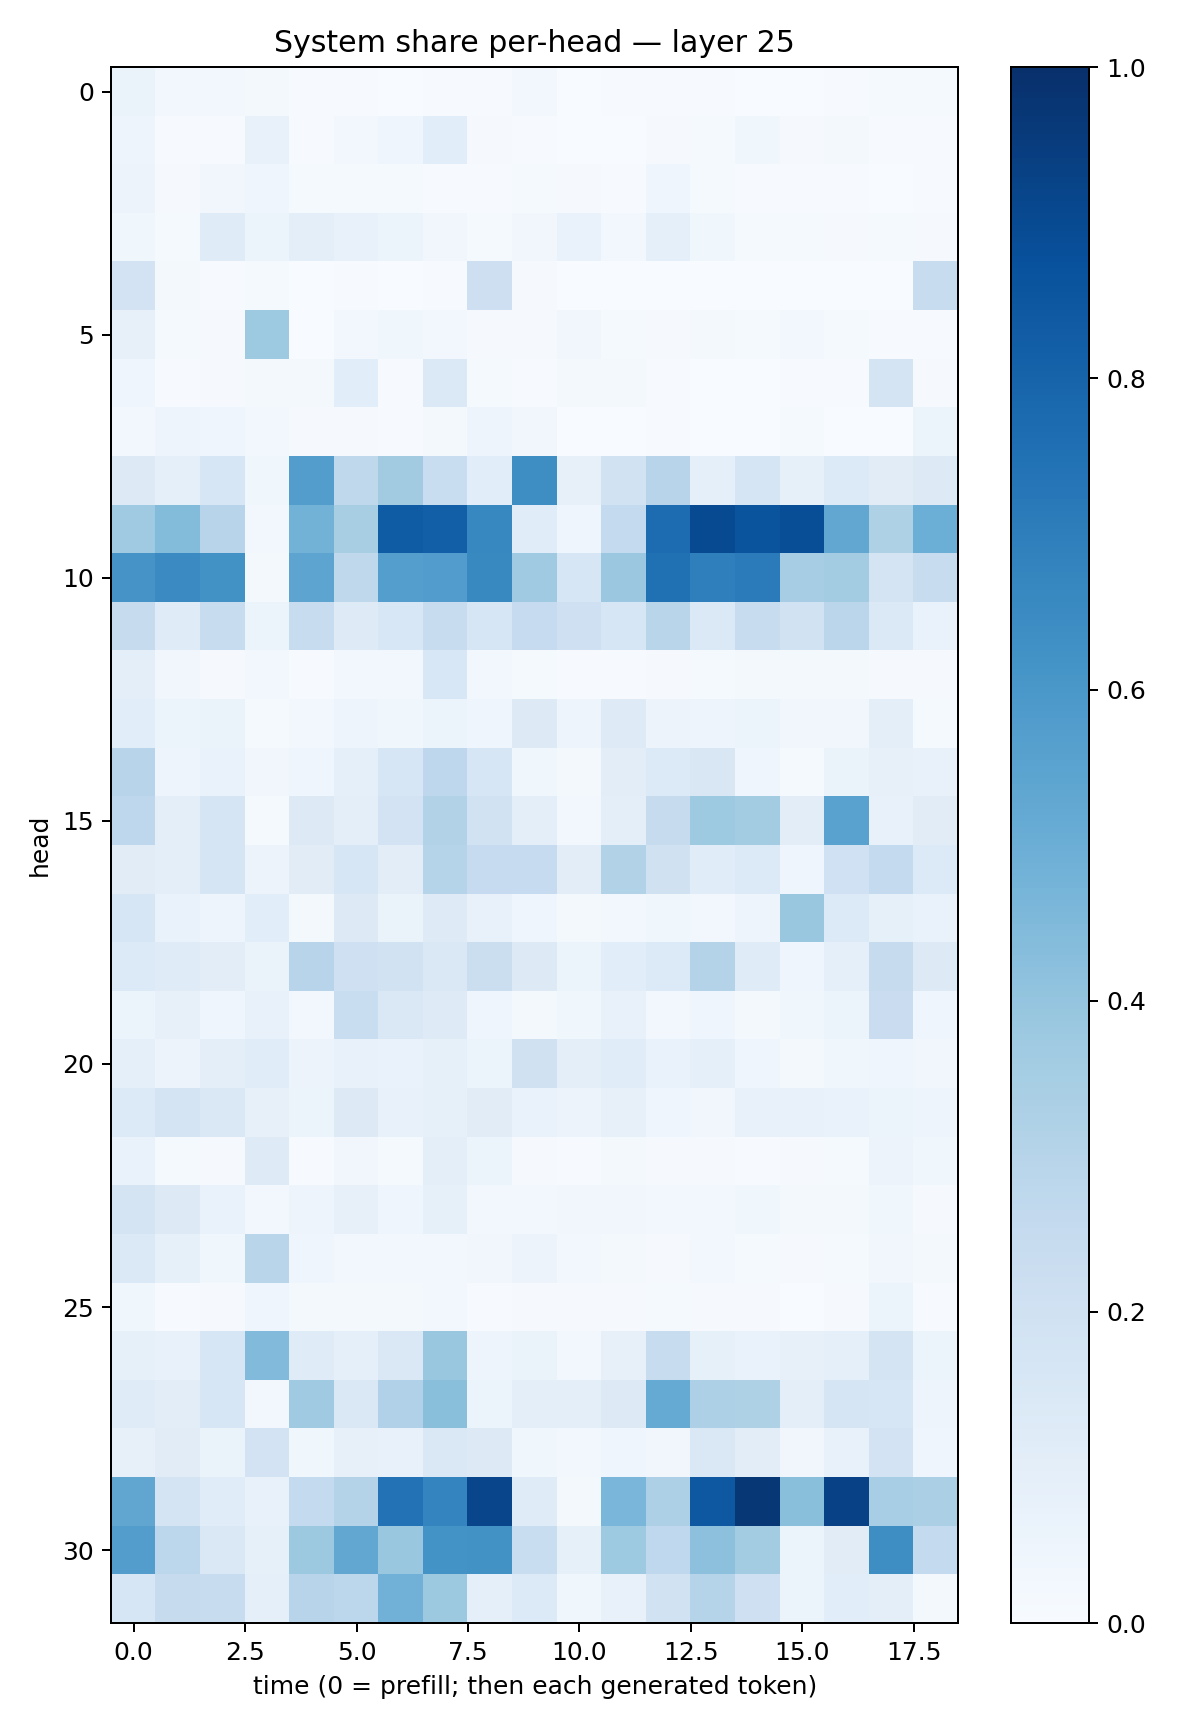

Values plotted in this chart, from the file beside it:
0.064043745, 0.024734566, 0.029143313, 0.016536817, 0.0058342665, 0.006150482, 0.0036383301, 0.005446811, 0.0070941485, 0.030070223, 0.0033871136, 0.0054630656, 0.0060379673, 0.0046503833, 0.0036327115, 0.0035270588, 0.0072997124, 0.012493025, 0.014624731
0.04824, 0.007261, 0.006986, 0.07128, 0.004142, 0.02828, 0.04416, 0.1089, 0.01088, 0.005262, 0.003258, 0.002264, 0.009935, 0.01456, 0.03675, 0.009052, 0.01621, 0.005567, 0.005518
0.05733, 0.0103, 0.03323, 0.03942, 0.01549, 0.01523, 0.01218, 0.006279, 0.004905, 0.01455, 0.01073, 0.004383, 0.04533, 0.012, 0.005467, 0.005262, 0.005508, 0.002287, 0.006673
0.0367, 0.01206, 0.1179, 0.05151, 0.09442, 0.07194, 0.05321, 0.03458, 0.01319, 0.03422, 0.06893, 0.02911, 0.09328, 0.03867, 0.01248, 0.01333, 0.008277, 0.01176, 0.01045
0.1825, 0.01701, 0.004056, 0.01488, 0.002166, 0.004018, 0.001226, 0.004766, 0.2121, 0.007947, 0.0008723, 0.0007751, 0.001726, 0.00104, 0.0007776, 0.00114, 0.0008472, 0.0004936, 0.2383
0.08115, 0.01274, 0.01138, 0.3738, 0.003546, 0.02907, 0.03788, 0.02895, 0.01011, 0.01127, 0.03158, 0.01354, 0.0106, 0.02171, 0.01233, 0.02966, 0.01323, 0.004167, 0.005952
0.04439, 0.004793, 0.00899, 0.02312, 0.01756, 0.1073, 0.005464, 0.1387, 0.01501, 0.005247, 0.02106, 0.01606, 0.005421, 0.003343, 0.001424, 0.005748, 0.007304, 0.173, 0.009544
0.02953, 0.05041, 0.04384, 0.02422, 0.008079, 0.009541, 0.004022, 0.01705, 0.04973, 0.03445, 0.003087, 0.00233, 0.003938, 0.001254, 0.001196, 0.01279, 0.001713, 0.001457, 0.05222
0.1304, 0.08878, 0.16, 0.03549, 0.5718, 0.2701, 0.3623, 0.2313, 0.1063, 0.6386, 0.07815, 0.1897, 0.294, 0.08873, 0.1687, 0.08564, 0.1353, 0.1095, 0.1257
0.3685, 0.4396, 0.2947, 0.02547, 0.4794, 0.3401, 0.8291, 0.8197, 0.6652, 0.1144, 0.04473, 0.2564, 0.7675, 0.8951, 0.863, 0.8842, 0.5299, 0.3225, 0.4971
0.61, 0.6492, 0.6225, 0.0229, 0.5426, 0.2715, 0.5685, 0.575, 0.6575, 0.3673, 0.1588, 0.3825, 0.753, 0.6915, 0.7083, 0.3482, 0.3573, 0.1764, 0.2413
0.2436, 0.1193, 0.2417, 0.05107, 0.2393, 0.1212, 0.1542, 0.2347, 0.1597, 0.248, 0.2046, 0.1591, 0.2921, 0.1391, 0.2404, 0.1879, 0.2821, 0.1374, 0.06762
0.09897, 0.03278, 0.009954, 0.02674, 0.005674, 0.02382, 0.02404, 0.153, 0.02371, 0.01515, 0.004333, 0.007576, 0.009363, 0.01491, 0.01746, 0.01575, 0.0159, 0.01071, 0.01043
0.1058, 0.059, 0.06493, 0.0155, 0.02441, 0.05014, 0.03686, 0.05303, 0.0398, 0.127, 0.05056, 0.1215, 0.05495, 0.04804, 0.0521, 0.03194, 0.03151, 0.09489, 0.01524
0.2938, 0.04844, 0.06984, 0.03333, 0.04635, 0.08924, 0.1633, 0.2751, 0.1624, 0.03889, 0.01658, 0.104, 0.1332, 0.1514, 0.0392, 0.01193, 0.06383, 0.07913, 0.07055
0.2773, 0.09521, 0.1707, 0.01403, 0.1257, 0.1011, 0.1829, 0.3091, 0.1945, 0.09656, 0.02751, 0.09807, 0.2429, 0.3728, 0.3577, 0.1025, 0.5513, 0.0773, 0.1101
0.1121, 0.09556, 0.1691, 0.05803, 0.1107, 0.1591, 0.1045, 0.2997, 0.2488, 0.2479, 0.1051, 0.3153, 0.1982, 0.1146, 0.1333, 0.04091, 0.1996, 0.2546, 0.1365
0.1606, 0.06667, 0.04919, 0.1057, 0.01674, 0.1318, 0.06256, 0.1238, 0.07691, 0.04157, 0.02255, 0.02917, 0.03785, 0.03069, 0.05031, 0.3902, 0.1342, 0.08278, 0.06792
0.1362, 0.1207, 0.1052, 0.06537, 0.2948, 0.2077, 0.1885, 0.1429, 0.2196, 0.1296, 0.05374, 0.1079, 0.134, 0.3069, 0.1197, 0.03984, 0.09276, 0.2434, 0.1298
0.06069, 0.0784, 0.03974, 0.07359, 0.02891, 0.2327, 0.1457, 0.1231, 0.04072, 0.01827, 0.03884, 0.07117, 0.02533, 0.04052, 0.02256, 0.0356, 0.06105, 0.2295, 0.04044
0.08913, 0.05717, 0.09926, 0.116, 0.05564, 0.07642, 0.06797, 0.08461, 0.05235, 0.1986, 0.09518, 0.1137, 0.067, 0.09186, 0.04281, 0.02185, 0.03692, 0.04128, 0.03443
0.1333, 0.1742, 0.146, 0.07885, 0.06228, 0.1276, 0.07456, 0.08223, 0.1126, 0.06763, 0.05762, 0.08107, 0.04187, 0.03225, 0.07666, 0.07094, 0.06952, 0.05332, 0.05074
0.06994, 0.01404, 0.01085, 0.1239, 0.00602, 0.03408, 0.01465, 0.09656, 0.05976, 0.01036, 0.005987, 0.01873, 0.008561, 0.009786, 0.00443, 0.009595, 0.01189, 0.0555, 0.03841
0.1787, 0.1322, 0.06648, 0.03117, 0.04824, 0.08157, 0.03919, 0.08352, 0.02853, 0.02958, 0.03417, 0.03136, 0.02563, 0.03045, 0.03685, 0.02101, 0.0214, 0.03649, 0.01002
0.1375, 0.08359, 0.03549, 0.2929, 0.04605, 0.02859, 0.03046, 0.03004, 0.03378, 0.05474, 0.02623, 0.01686, 0.01068, 0.02902, 0.01255, 0.00789, 0.01313, 0.03406, 0.01747
0.03889, 0.00695, 0.007939, 0.04198, 0.01599, 0.01962, 0.01904, 0.02752, 0.00702, 0.008748, 0.008347, 0.008764, 0.01524, 0.007876, 0.008941, 0.003537, 0.008395, 0.06144, 0.004039
0.08527, 0.07054, 0.1569, 0.4443, 0.1176, 0.08917, 0.1457, 0.3851, 0.04772, 0.06432, 0.0301, 0.07978, 0.2348, 0.08558, 0.06958, 0.08117, 0.08804, 0.1755, 0.06056
0.1206, 0.1052, 0.16, 0.02929, 0.3704, 0.1428, 0.3192, 0.4236, 0.05157, 0.09503, 0.09909, 0.1281, 0.5176, 0.3249, 0.3231, 0.09492, 0.171, 0.1588, 0.04842
0.08031, 0.1131, 0.06264, 0.1809, 0.03858, 0.07829, 0.07766, 0.1429, 0.1297, 0.03602, 0.02601, 0.04686, 0.03444, 0.1478, 0.1052, 0.03211, 0.07374, 0.1834, 0.04168
0.5328, 0.1721, 0.1145, 0.07189, 0.2562, 0.3052, 0.7426, 0.6748, 0.9157, 0.1205, 0.01585, 0.4615, 0.328, 0.8448, 0.972, 0.4248, 0.9317, 0.3454, 0.3321
0.5736, 0.2799, 0.1457, 0.08375, 0.378, 0.5284, 0.3841, 0.6181, 0.6234, 0.2329, 0.08417, 0.3723, 0.2669, 0.4173, 0.3579, 0.0508, 0.1119, 0.6391, 0.2564
0.1597, 0.2425, 0.242, 0.09267, 0.2967, 0.2795, 0.4843, 0.3751, 0.09198, 0.1352, 0.03599, 0.07364, 0.1899, 0.3007, 0.2096, 0.05361, 0.1087, 0.09505, 0.0214
